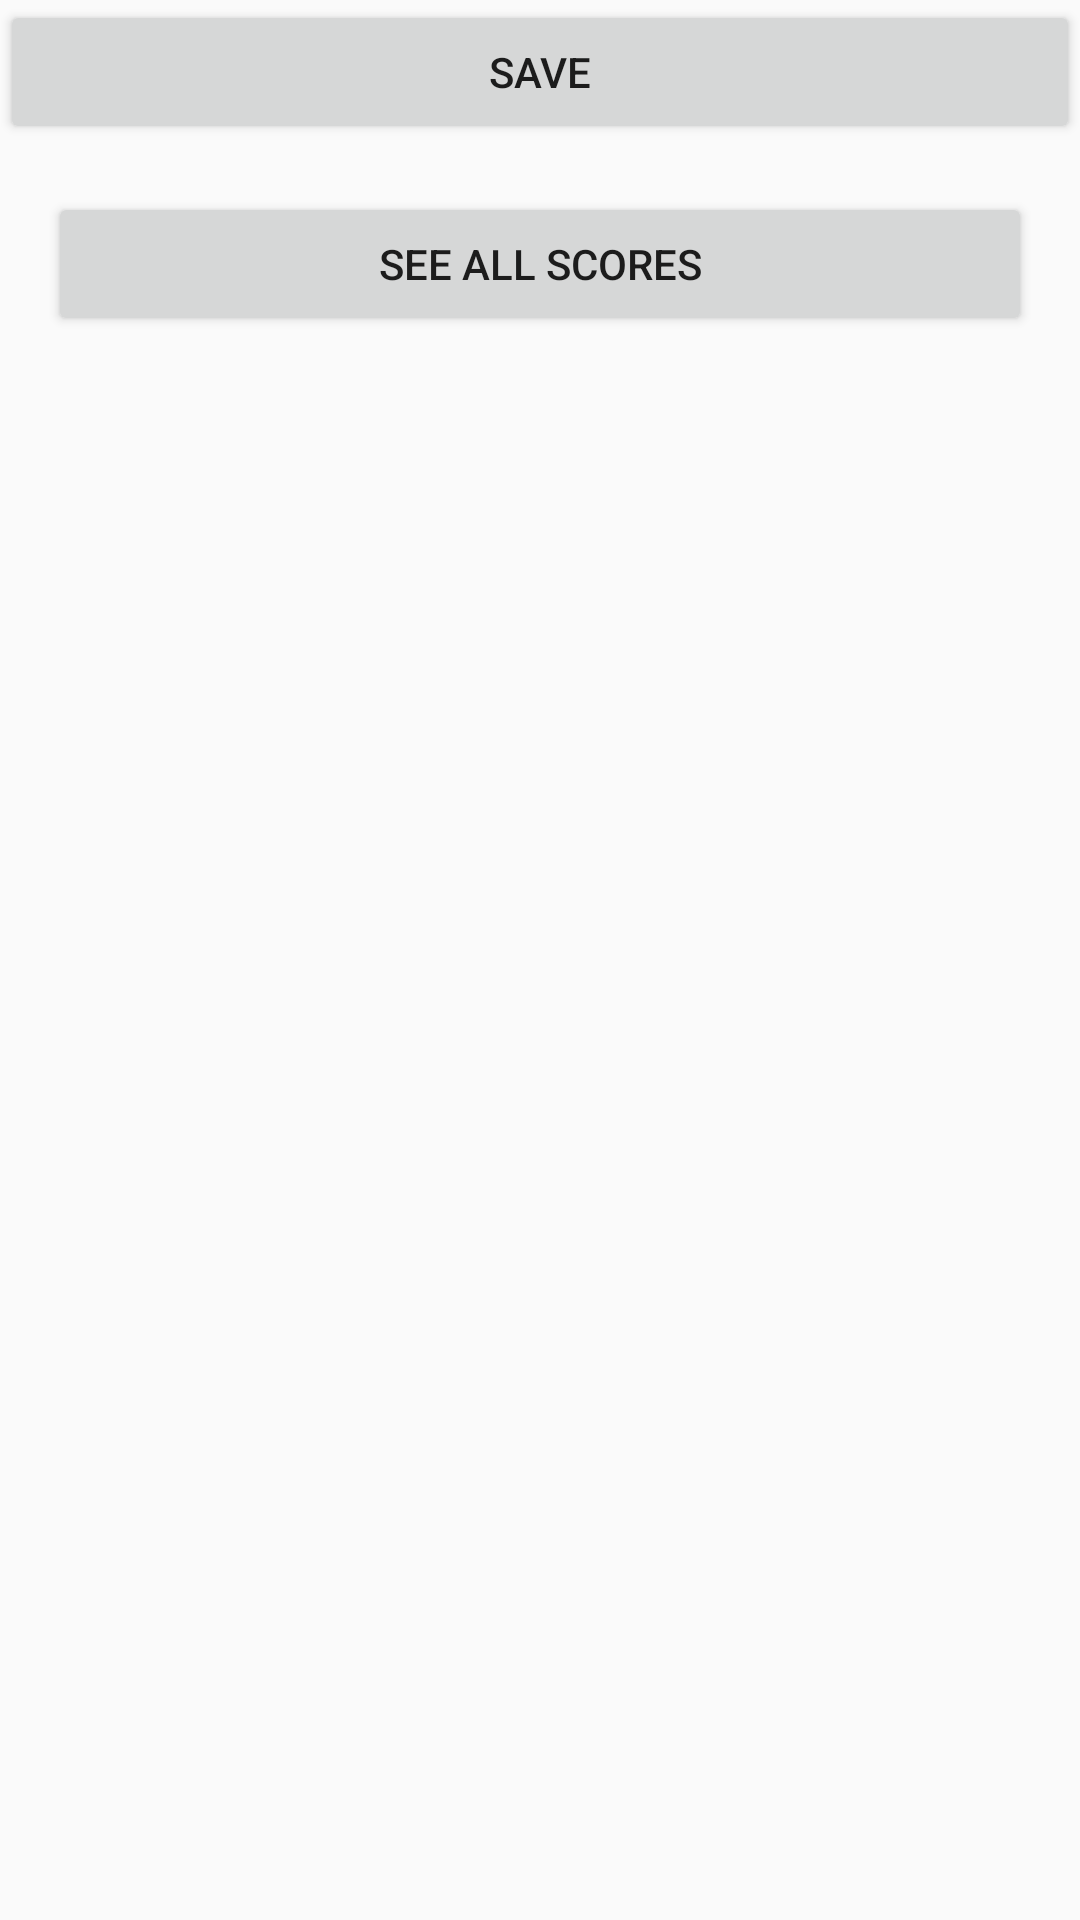

Here is an Android app screen rendered from its layout file. Give the layout XML and the strings, colors and styles it references.
<!-- AndroidManifest.xml: application theme Theme.RiderGame -->
<!-- res/layout/activity_add_score.xml -->
<?xml version="1.0" encoding="utf-8"?>
<androidx.constraintlayout.widget.ConstraintLayout xmlns:android="http://schemas.android.com/apk/res/android"
    xmlns:app="http://schemas.android.com/apk/res-auto"
    xmlns:tools="http://schemas.android.com/tools"
    android:id="@+id/main"
    android:layout_width="match_parent"
    android:layout_height="match_parent"
    tools:context=".activities.AddScoreActivity">

    <TextView
        android:id="@+id/scoreTextView"
        android:layout_width="wrap_content"
        android:layout_height="wrap_content"
        android:layout_marginTop="100dp"
        android:textSize="24sp"
        app:layout_constraintLeft_toLeftOf="parent"
        app:layout_constraintTop_toTopOf="parent" />

    <Button
        android:id="@+id/saveButton"
        android:layout_width="0dp"
        android:layout_height="wrap_content"
        android:text="Save"
        app:layout_constraintLeft_toLeftOf="parent"
        app:layout_constraintRight_toRightOf="parent"
        tools:layout_editor_absoluteY="210dp" />

    <Button
        android:id="@+id/seeAllScoresButton"
        android:layout_width="0dp"
        android:layout_height="wrap_content"
        android:text="See All Scores"
        android:layout_marginTop="16dp"
        app:layout_constraintTop_toBottomOf="@+id/saveButton"
        app:layout_constraintLeft_toLeftOf="parent"
        app:layout_constraintRight_toRightOf="parent"
        android:layout_marginStart="16dp"
        android:layout_marginEnd="16dp" />

</androidx.constraintlayout.widget.ConstraintLayout>
<!-- resources referenced by this layout -->
<resources>
  <style name="Theme.RiderGame" parent="Base.Theme.RiderGame" />
  <style name="Base.Theme.RiderGame" parent="Theme.AppCompat.Light.DarkActionBar">
          
          
      </style>
</resources>
